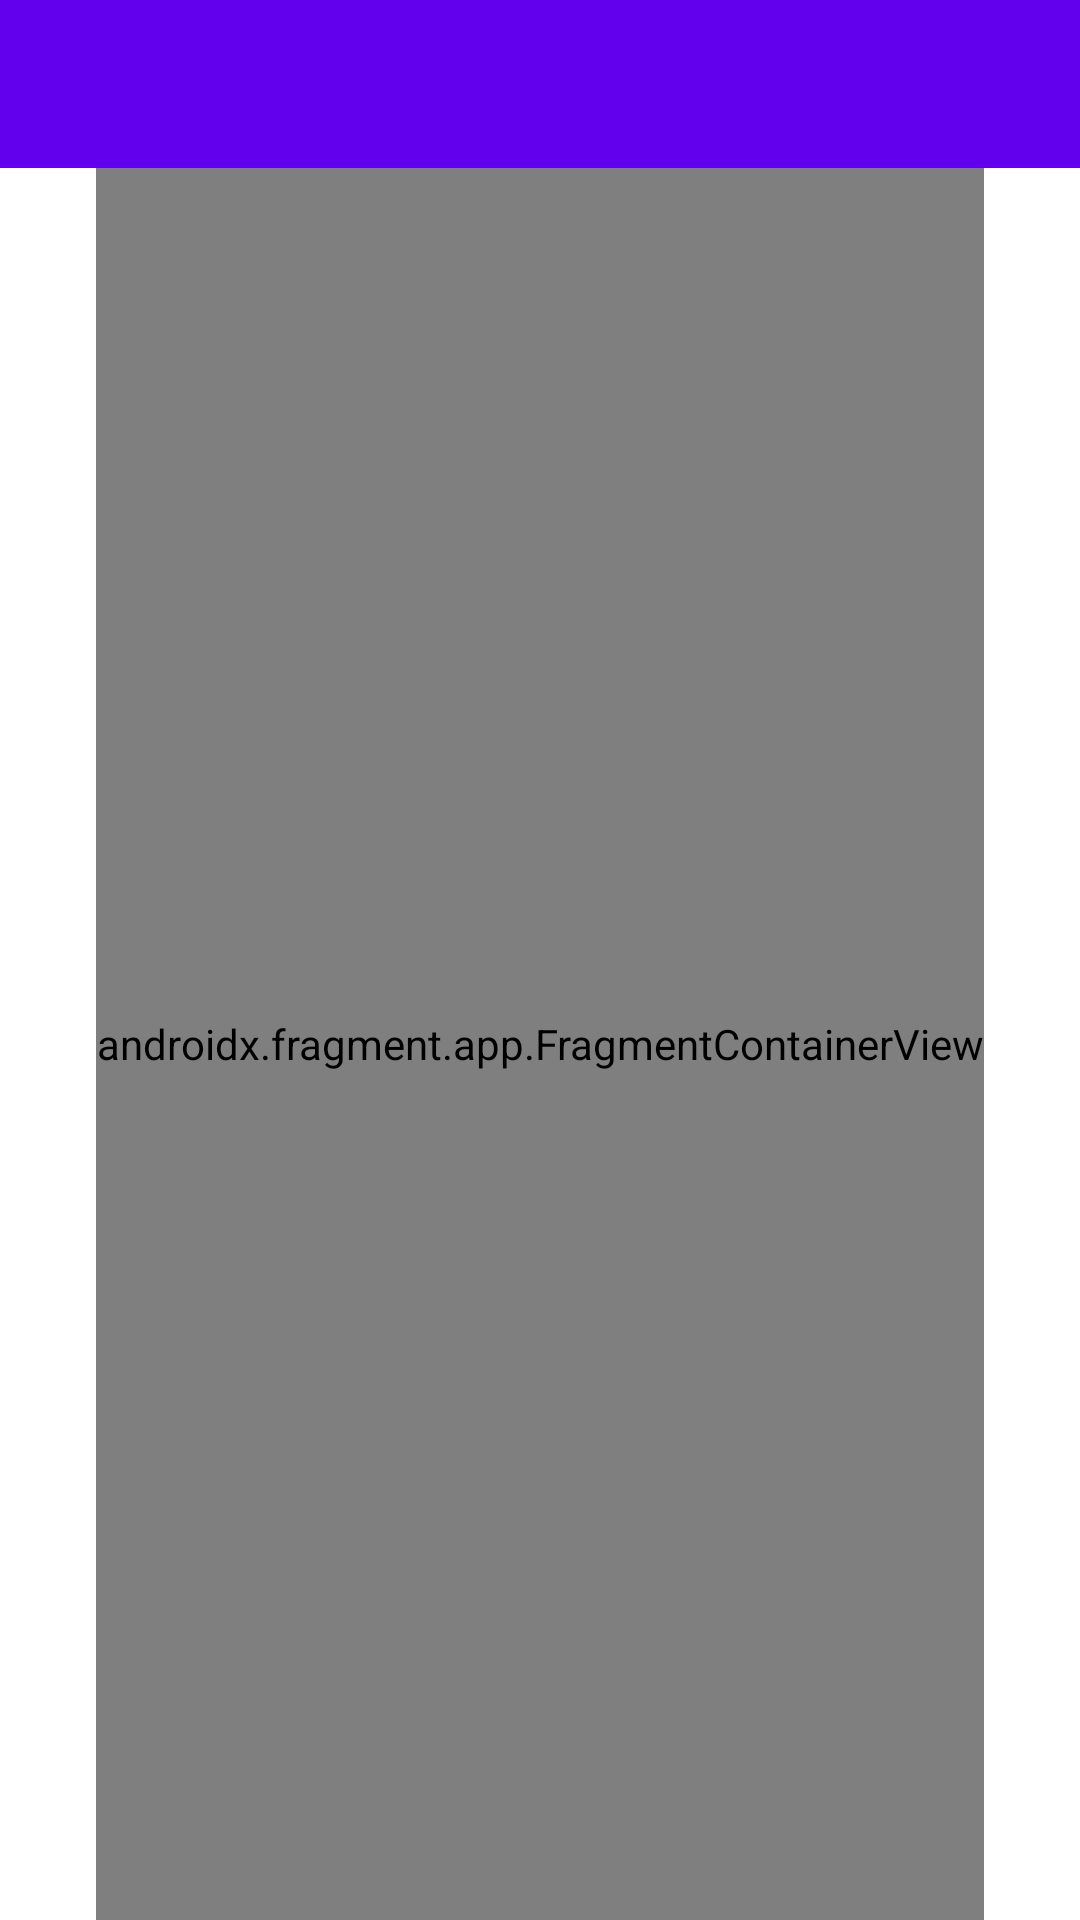

Android layout source for this screen:
<!-- AndroidManifest.xml: application theme Theme.Beadando_Mobil_02 -->
<!-- res/layout/activity_main.xml -->
<?xml version="1.0" encoding="utf-8"?>
<androidx.constraintlayout.widget.ConstraintLayout xmlns:android="http://schemas.android.com/apk/res/android"
    xmlns:app="http://schemas.android.com/apk/res-auto"
    xmlns:tools="http://schemas.android.com/tools"
    android:layout_width="match_parent"
    android:layout_height="match_parent"
    tools:context=".MainActivity">

    <androidx.appcompat.widget.Toolbar
        android:id="@+id/mainToolbar"
        android:layout_width="0dp"
        android:layout_height="wrap_content"
        android:background="?attr/colorPrimary"
        android:minHeight="?attr/actionBarSize"
        android:theme="?attr/actionBarTheme"
        app:layout_constraintEnd_toEndOf="parent"
        app:layout_constraintStart_toStartOf="parent"
        app:layout_constraintTop_toTopOf="parent" />

    <androidx.fragment.app.FragmentContainerView
        android:id="@+id/fragment_container"
        android:name="com.example.beadando_mobil_02.ui.home.HomeFragment"
        android:layout_width="wrap_content"
        android:layout_height="0dp"
        app:layout_constraintBottom_toBottomOf="parent"
        app:layout_constraintEnd_toEndOf="parent"
        app:layout_constraintStart_toStartOf="parent"
        app:layout_constraintTop_toBottomOf="@+id/mainToolbar"
        tools:layout="@layout/fragment_home" />
</androidx.constraintlayout.widget.ConstraintLayout>
<!-- res/layout/fragment_home.xml (included above) -->
<?xml version="1.0" encoding="utf-8"?>
<androidx.constraintlayout.widget.ConstraintLayout xmlns:android="http://schemas.android.com/apk/res/android"
    xmlns:app="http://schemas.android.com/apk/res-auto"
    xmlns:tools="http://schemas.android.com/tools"
    android:layout_width="match_parent"
    android:layout_height="match_parent"
    android:background="#8DB0CC"
    tools:context=".ui.home.HomeFragment">

    
    <TextView
        android:id="@+id/textView"
        android:layout_width="wrap_content"
        android:layout_height="wrap_content"
        android:layout_marginTop="32dp"
        android:text="Üdvözöljük"
        android:textColor="#392121"
        android:textSize="34sp"
        app:layout_constraintEnd_toEndOf="parent"
        app:layout_constraintStart_toStartOf="parent"
        app:layout_constraintTop_toTopOf="parent" />

    <TextView
        android:id="@+id/textView3"
        android:layout_width="wrap_content"
        android:layout_height="0dp"
        android:layout_marginStart="5dp"
        android:layout_marginTop="60dp"
        android:text="Az alkalmazás cégünk notebookairól nyújt információt az ügyfelek számára. Jobb felső sarokban található menüpont el navigál a szükséges oldalakra. Bármilyen egyéb kérdéssel kérem forduljanak az ügyfélszolgálati pultnál található kollégához."
        android:textColor="#040D4A"
        android:textSize="24sp"
        app:layout_constraintEnd_toEndOf="parent"
        app:layout_constraintStart_toStartOf="parent"
        app:layout_constraintTop_toBottomOf="@+id/textView" />

    <TextView
        android:id="@+id/textView4"
        android:layout_width="wrap_content"
        android:layout_height="wrap_content"
        android:layout_marginStart="178dp"
        android:layout_marginTop="150dp"
        android:layout_marginEnd="175dp"
        android:layout_marginBottom="25dp"
        android:text="ZSAVA_note KFT."
        android:textColor="#263238"
        android:textSize="16sp"
        app:layout_constraintBottom_toBottomOf="parent"
        app:layout_constraintEnd_toEndOf="parent"
        app:layout_constraintStart_toStartOf="parent"
        app:layout_constraintTop_toBottomOf="@+id/textView3" />

</androidx.constraintlayout.widget.ConstraintLayout>
<!-- resources referenced by this layout -->
<resources>
  <style name="Theme.Beadando_Mobil_02" parent="Theme.MaterialComponents.DayNight.NoActionBar">
          
          <item name="colorPrimary">@color/purple_500</item>
          <item name="colorPrimaryVariant">@color/purple_700</item>
          <item name="colorOnPrimary">@color/white</item>
          
          <item name="colorSecondary">@color/teal_200</item>
          <item name="colorSecondaryVariant">@color/teal_700</item>
          <item name="colorOnSecondary">@color/black</item>
          
          <item name="android:statusBarColor">?attr/colorPrimaryVariant</item>
          
      </style>
  <color name="purple_500">#FF6200EE</color>
  <color name="purple_700">#FF3700B3</color>
  <color name="white">#FFFFFFFF</color>
  <color name="teal_200">#FF03DAC5</color>
  <color name="teal_700">#FF018786</color>
  <color name="black">#FF000000</color>
</resources>
